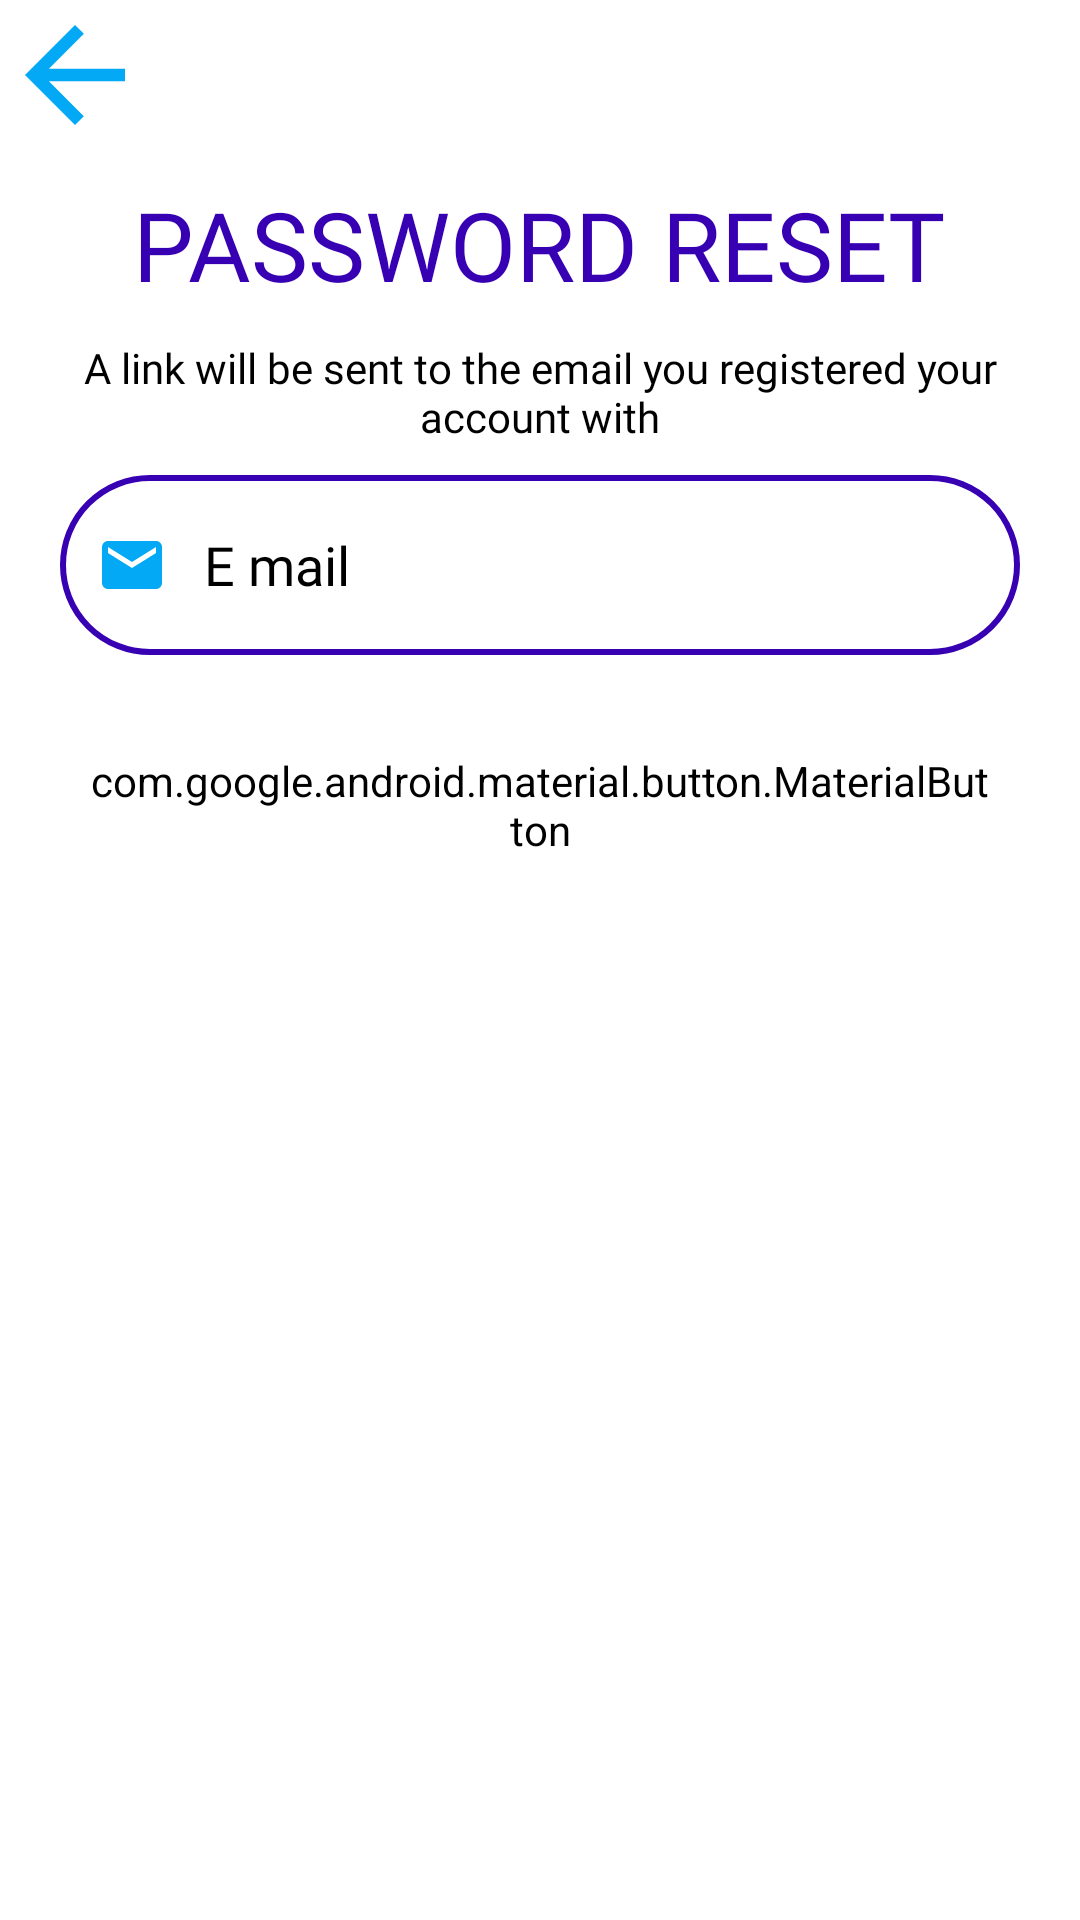

Write the Android layout XML for this screen, with the resource values it uses.
<!-- AndroidManifest.xml: application theme Theme.ServicedForBusiness -->
<!-- res/layout/activity_reset_password.xml -->
<?xml version="1.0" encoding="utf-8"?>
<LinearLayout xmlns:android="http://schemas.android.com/apk/res/android"
    xmlns:app="http://schemas.android.com/apk/res-auto"
    xmlns:tools="http://schemas.android.com/tools"
    android:layout_width="match_parent"
    android:layout_height="match_parent"
    android:orientation="vertical"
    tools:context="com.gachugusville.servicedforbusiness.Registration.ResetPasswordActivity">

    <ImageView
        android:id="@+id/password_reset_back_btn"
        android:layout_width="50dp"
        android:layout_height="50dp"
        android:src="@drawable/arrow_back"
        app:tint="@color/light_blue"
        tools:ignore="ContentDescription" />

    <TextView
        android:layout_width="wrap_content"
        android:layout_height="wrap_content"
        android:layout_gravity="center_horizontal"
        android:layout_marginTop="10dp"
        android:fontFamily="@font/crimson_text"
        android:text="Password Reset"
        android:textAlignment="center"
        android:textAllCaps="true"
        android:textColor="@color/purple_700"
        android:textSize="32sp"
        tools:ignore="HardcodedText" />

    <TextView
        android:layout_width="wrap_content"
        android:layout_height="wrap_content"
        android:layout_gravity="center_horizontal"
        android:layout_marginStart="20dp"
        android:layout_marginTop="10dp"
        android:layout_marginEnd="20dp"
        android:fontFamily="@font/crimson_text"
        android:text="@string/a_link_will_be_sent_to_the_email_you_registered_your_account_with"
        android:textAlignment="center"
        android:textColor="@color/black" />

    <EditText
        android:id="@+id/edt_mail_reset"
        android:layout_width="match_parent"
        android:layout_height="60dp"
        android:layout_marginStart="20dp"
        android:layout_marginTop="10dp"
        android:layout_marginEnd="20dp"
        android:background="@drawable/bg_white_edit_text"
        android:drawableStart="@drawable/email_icon"
        android:drawablePadding="12dp"
        android:drawableTint="@color/light_blue"
        android:fontFamily="@font/crimson_text"
        android:hint="E mail"
        android:inputType="textEmailAddress"
        android:maxLines="1"
        android:padding="12dp"
        android:textColor="@color/black"
        android:textColorHint="@color/black"
        tools:ignore="Autofill,HardcodedText" />

    <com.google.android.material.button.MaterialButton
        android:id="@+id/btn_reset_password"
        android:layout_width="300dp"
        android:layout_height="60dp"
        android:layout_gravity="center"
        android:layout_marginTop="20dp"
        android:backgroundTint="@color/light_blue"
        android:fontFamily="@string/sans_serif"
        android:text="@string/reset_password"
        app:cornerRadius="30dp" />

    <ProgressBar
        android:id="@+id/progress_bar"
        android:layout_width="wrap_content"
        android:layout_height="wrap_content"
        android:layout_gravity="center_horizontal"
        android:visibility="gone" />
</LinearLayout>
<!-- resources referenced by this layout -->
<resources>
  <color name="black">#FF000000</color>
  <color name="light_blue">#03A9F4</color>
  <color name="purple_700">#FF3700B3</color>
  <!-- drawable arrow_back (drawable) -->
  <vector xmlns:android="http://schemas.android.com/apk/res/android"
      android:width="28dp"
      android:height="28dp"
      android:viewportWidth="24"
      android:viewportHeight="24"
      android:tint="@color/black">
    <path
        android:fillColor="@android:color/white"
        android:pathData="M20,11H7.83l5.59,-5.59L12,4l-8,8 8,8 1.41,-1.41L7.83,13H20v-2z"/>
  </vector>
  <!-- drawable bg_white_edit_text (drawable) -->
  <?xml version="1.0" encoding="utf-8"?>
  <selector xmlns:android="http://schemas.android.com/apk/res/android">
  
      <item android:state_enabled="true" android:state_focused="true">
          <shape android:shape="rectangle">
              <solid android:color="@color/white" />
              <corners android:radius="30dp" />
              <stroke android:width="2dp" android:color="@color/light_blue" />
          </shape>
  
      </item>
  
      <item android:state_enabled="true">
          <shape android:shape="rectangle">
              <solid android:color="@color/white" />
              <corners android:radius="30dp" />
              <stroke android:width="2dp" android:color="@color/purple_700" />
          </shape>
  
      </item>
  
  </selector>
  <!-- drawable email_icon (drawable) -->
  <vector android:height="24dp" android:tint="#FF000B"
      android:viewportHeight="24" android:viewportWidth="24"
      android:width="24dp" xmlns:android="http://schemas.android.com/apk/res/android">
      <path android:fillColor="@android:color/white" android:pathData="M20,4L4,4c-1.1,0 -1.99,0.9 -1.99,2L2,18c0,1.1 0.9,2 2,2h16c1.1,0 2,-0.9 2,-2L22,6c0,-1.1 -0.9,-2 -2,-2zM20,8l-8,5 -8,-5L4,6l8,5 8,-5v2z"/>
  </vector>
  <string name="a_link_will_be_sent_to_the_email_you_registered_your_account_with">A link will be sent to the email you registered your account with</string>
  <string name="reset_password">Reset password</string>
  <style name="Theme.ServicedForBusiness" parent="Theme.MaterialComponents.Light.NoActionBar">
          
          <item name="android:background">@color/white</item>
          <item name="colorPrimary">#678FB4</item>
          <item name="colorPrimaryVariant">@color/light_blue</item>
          <item name="colorOnPrimary">@color/white</item>
          
          <item name="colorSecondary">@color/teal_200</item>
          <item name="colorSecondaryVariant">@color/teal_700</item>
          <item name="colorOnSecondary">@color/light_blue</item>
          
          <item name="android:statusBarColor" tools:targetApi="l">#03A9F4</item>
          
      </style>
  <color name="white">#FFFFFFFF</color>
  <color name="teal_200">#FF03DAC5</color>
  <color name="teal_700">#FF018786</color>
</resources>
